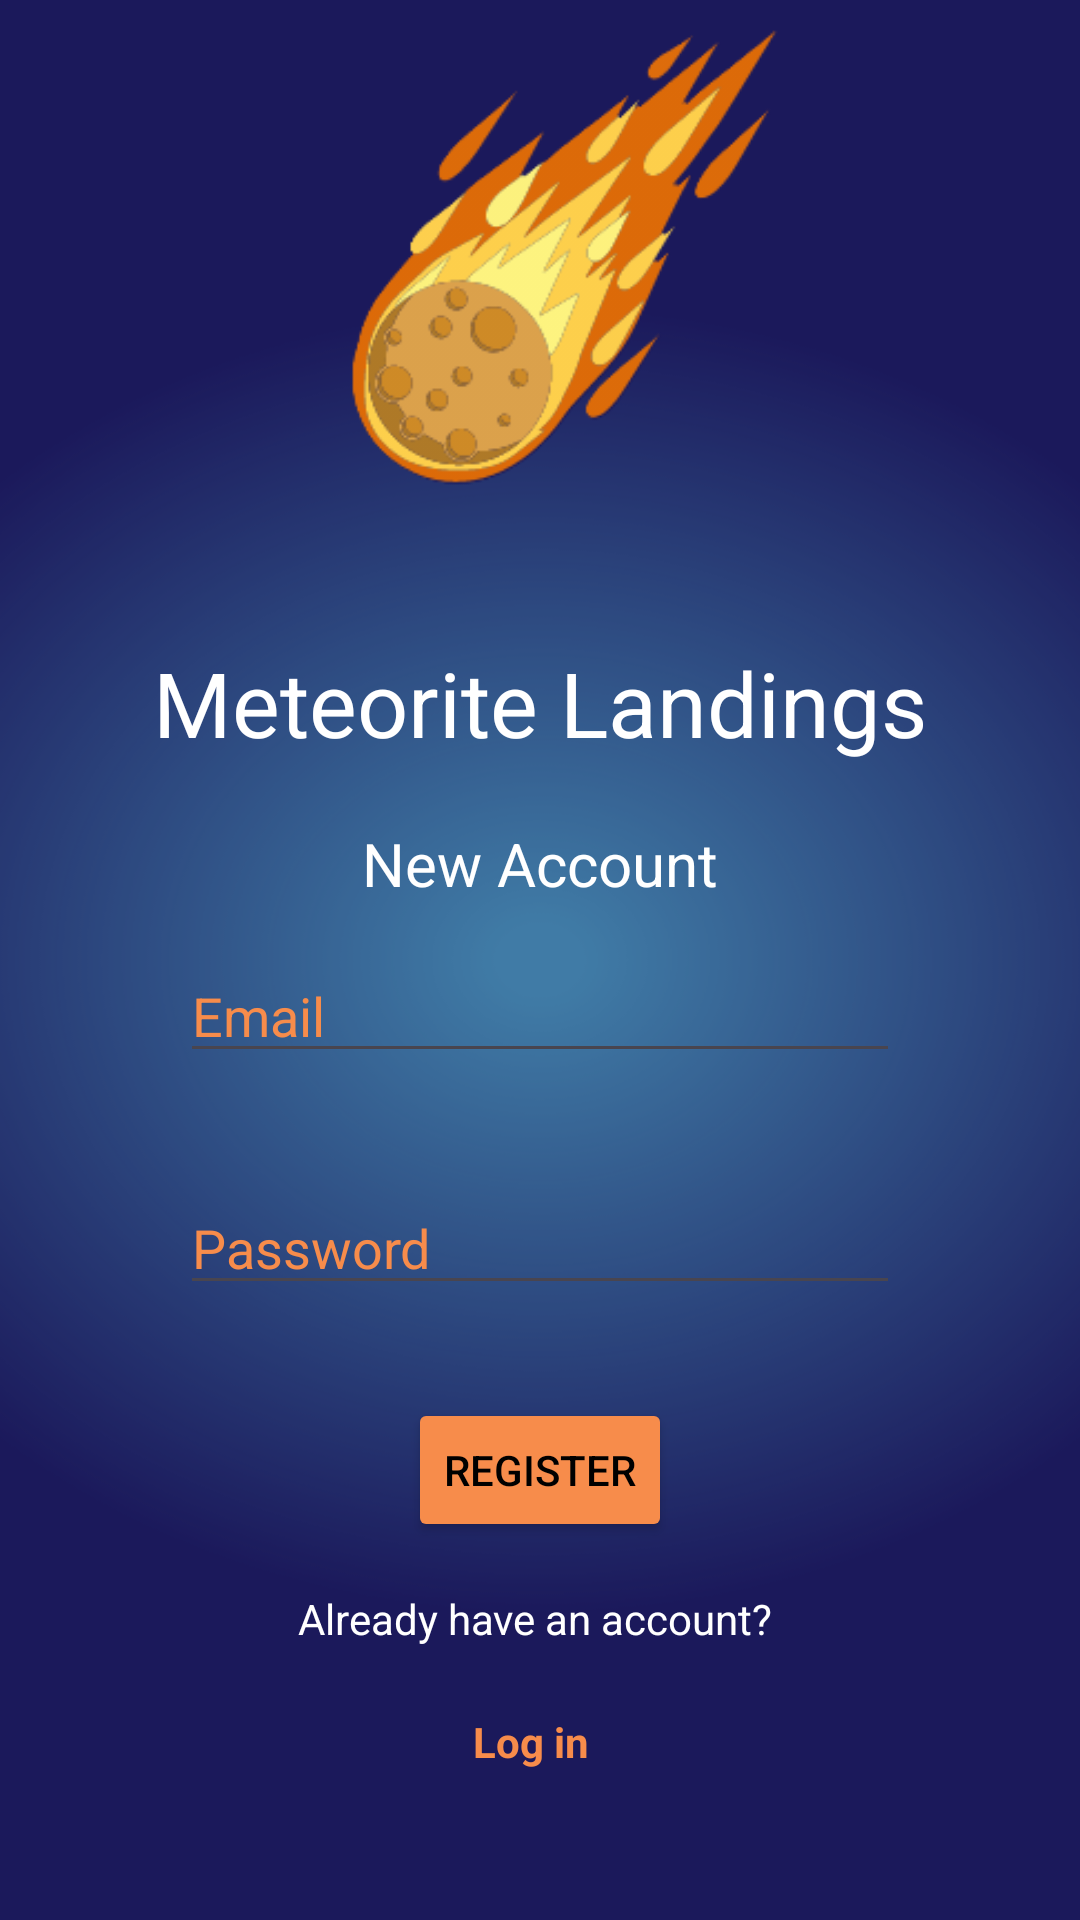

Here is an Android app screen rendered from its layout file. Give the layout XML and the strings, colors and styles it references.
<!-- AndroidManifest.xml: application theme Theme.TheMeteorLandingApp -->
<!-- res/layout/activity_register.xml -->
<?xml version="1.0" encoding="utf-8"?>
<layout xmlns:android="http://schemas.android.com/apk/res/android"
    xmlns:app="http://schemas.android.com/apk/res-auto"
    xmlns:tools="http://schemas.android.com/tools">

    <data>

    </data>

    <androidx.constraintlayout.widget.ConstraintLayout
        android:layout_width="match_parent"
        android:layout_height="match_parent"
        tools:context=".RegisterActivity">


        <EditText
            android:id="@+id/username"
            android:layout_width="0dp"
            android:layout_height="wrap_content"
            android:layout_marginStart="60dp"
            android:layout_marginTop="15dp"
            android:layout_marginEnd="60dp"
            android:autofillHints="@string/prompt_email"
            android:hint="@string/prompt_email"
            android:inputType="textEmailAddress"
            android:selectAllOnFocus="true"
            android:textColor="#F78C4B"
            android:textColorHighlight="#F78C4B"
            app:boxStrokeColor="#F78C4B"
            android:textColorHint="#F78C4B"
            app:layout_constraintEnd_toEndOf="parent"
            app:layout_constraintHorizontal_bias="0.0"
            app:layout_constraintStart_toStartOf="parent"
            app:layout_constraintTop_toBottomOf="@+id/textView2" />

        <EditText
            android:id="@+id/password"
            android:layout_width="0dp"
            android:layout_height="wrap_content"
            android:layout_marginStart="60dp"
            android:layout_marginTop="36dp"
            android:layout_marginEnd="60dp"
            android:autofillHints="@string/prompt_password"
            android:hint="@string/prompt_password"
            android:imeActionLabel="@string/action_sign_in_short"
            android:imeOptions="actionDone"
            android:inputType="textPassword"
            android:selectAllOnFocus="true"
            android:textColor="#F78C4B"
            android:textColorHighlight="#F78C4B"
            app:boxStrokeColor="#F78C4B"
            android:textColorHint="#F78C4B"
            app:layout_constraintEnd_toEndOf="parent"
            app:layout_constraintHorizontal_bias="0.0"
            app:layout_constraintStart_toStartOf="parent"
            app:layout_constraintTop_toBottomOf="@+id/username" />

        <Button
            android:id="@+id/buttonRegister"
            android:layout_width="wrap_content"
            android:layout_height="wrap_content"
            android:layout_gravity="start"
            android:layout_marginBottom="16dp"
            android:backgroundTint="#F78C4B"
            android:text="@string/action_register"
            android:textColor="#000000"
            app:layout_constraintBottom_toTopOf="@+id/textViewRegister"
            app:layout_constraintEnd_toEndOf="parent"
            app:layout_constraintStart_toStartOf="parent" />

        <TextView
            android:id="@+id/textViewRegister"
            android:layout_width="wrap_content"
            android:layout_height="wrap_content"
            android:layout_marginBottom="22dp"
            android:text="@string/already_account"
            android:textColor="#ffffff"
            app:layout_constraintBottom_toTopOf="@+id/textViewHere"
            app:layout_constraintEnd_toEndOf="parent"
            app:layout_constraintHorizontal_bias="0.492"
            app:layout_constraintStart_toStartOf="parent" />

        <TextView
            android:id="@+id/textViewHere"
            android:layout_width="wrap_content"
            android:layout_height="wrap_content"
            android:layout_marginBottom="50dp"
            android:text="@string/login"
            android:textColor="#F78C4B"
            android:textStyle="bold"
            app:layout_constraintBottom_toBottomOf="parent"
            app:layout_constraintEnd_toEndOf="parent"
            app:layout_constraintHorizontal_bias="0.491"
            app:layout_constraintStart_toStartOf="parent" />

        <TextView
            android:id="@+id/textView2"
            android:layout_width="wrap_content"
            android:layout_height="wrap_content"
            android:layout_marginStart="100dp"
            android:layout_marginTop="10dp"
            android:layout_marginEnd="100dp"
            android:layout_marginBottom="28dp"
            android:text="@string/new_account"
            android:textColor="#ffffff"
            android:textSize="60px"
            app:layout_constraintBottom_toTopOf="@+id/username"
            app:layout_constraintEnd_toEndOf="parent"
            app:layout_constraintStart_toStartOf="parent"
            app:layout_constraintTop_toBottomOf="@+id/textView3" />

        <ImageView
            android:id="@+id/imageView"
            android:layout_width="175dp"
            android:layout_height="174dp"
            android:layout_marginStart="130dp"
            android:layout_marginEnd="110dp"
            android:layout_marginBottom="20dp"
            app:layout_constraintBottom_toTopOf="@+id/textView3"
            app:layout_constraintEnd_toEndOf="parent"
            app:layout_constraintStart_toStartOf="parent"
            app:layout_constraintTop_toTopOf="parent"
            app:srcCompat="@drawable/meteor1" />

        <TextView
            android:id="@+id/textView3"
            android:layout_width="wrap_content"
            android:layout_height="wrap_content"
            android:layout_marginStart="100dp"
            android:layout_marginTop="20dp"
            android:layout_marginEnd="100dp"
            android:layout_marginBottom="10dp"
            android:text="@string/app_name"
            android:textColor="#ffffff"
            android:textSize="90px"
            app:layout_constraintBottom_toTopOf="@+id/textView2"
            app:layout_constraintEnd_toEndOf="parent"
            app:layout_constraintStart_toStartOf="parent"
            app:layout_constraintTop_toBottomOf="@+id/imageView" />

    </androidx.constraintlayout.widget.ConstraintLayout>
</layout>
<!-- resources referenced by this layout -->
<resources>
  <!-- drawable meteor1: png bitmap (drawable, 22240 bytes) -->
  <string name="action_register">Register</string>
  <string name="action_sign_in_short">Sign in</string>
  <string name="already_account">Already have an account?</string>
  <string name="app_name">Meteorite Landings</string>
  <string name="login">Log in</string>
  <string name="new_account">New Account</string>
  <string name="prompt_email">Email</string>
  <string name="prompt_password">Password</string>
  <style name="Theme.TheMeteorLandingApp" parent="Base.Theme.TheMeteorLandingApp" />
  <style name="Base.Theme.TheMeteorLandingApp" parent="Theme.Material3.DayNight.NoActionBar">
          <item name="android:windowBackground">@drawable/background</item>
          <item name="android:colorPrimary">@color/light_orange</item>
          <item name="android:colorBackground">@color/light_orange</item>
          <item name="android:colorPrimaryDark">@color/dark_blue</item>
          <item name="android:windowContentOverlay">@null</item>
          <item name="android:textColorPrimary">@color/black</item>
          <item name="colorAccent">@color/yellow</item>
          <item name="android:navigationBarColor">@color/dark_blue</item>
          <item name="colorButtonNormal">@color/dark_orange</item>
      </style>
  <!-- drawable background: png bitmap (drawable, 94908 bytes) -->
  <color name="light_orange">#f7b54b</color>
  <color name="dark_blue">#1b195b</color>
  <color name="black">#FF000000</color>
  <color name="yellow">#f7d94b</color>
  <color name="dark_orange">#f78c4b</color>
</resources>
